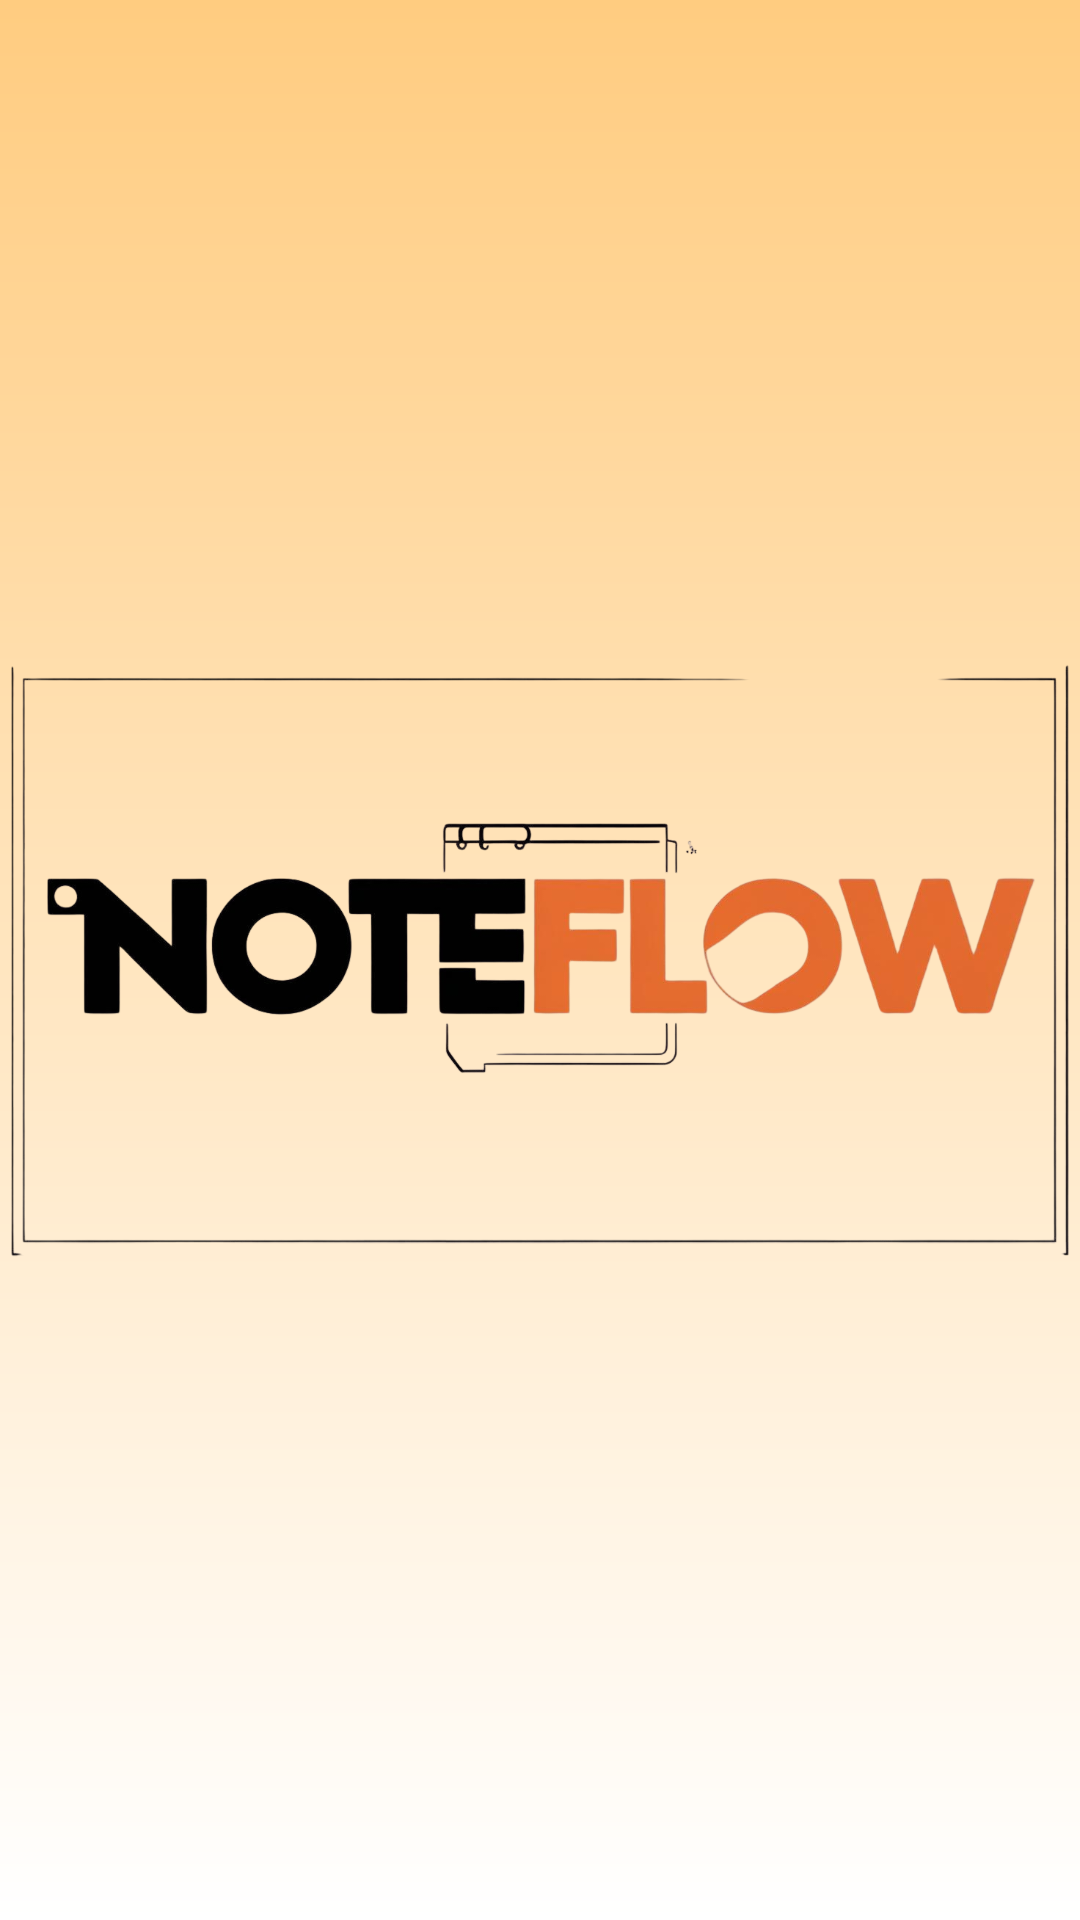

Reconstruct the res/layout file that produces this screen, plus the resources it refers to.
<!-- AndroidManifest.xml: activity theme Theme.AppCompat.NoActionBar -->
<!-- res/layout/activity_splash.xml -->
<androidx.coordinatorlayout.widget.CoordinatorLayout xmlns:android="http://schemas.android.com/apk/res/android"
    xmlns:app="http://schemas.android.com/apk/res-auto"
    xmlns:tools="http://schemas.android.com/tools"
    android:layout_width="match_parent"
    android:layout_height="match_parent"
    tools:context=".SplashActivity">

    
    <androidx.constraintlayout.widget.ConstraintLayout
        android:layout_width="match_parent"
        android:layout_height="match_parent"
        android:background="@drawable/gradient_background">

        
        <ImageView
            android:id="@+id/logo"
            android:layout_width="wrap_content"
            android:layout_height="wrap_content"
            android:src="@drawable/ic_app_logo"
            android:contentDescription="@string/app_logo"
            app:layout_constraintTop_toTopOf="parent"
            app:layout_constraintBottom_toBottomOf="parent"
            app:layout_constraintStart_toStartOf="parent"
            app:layout_constraintEnd_toEndOf="parent"
            android:scaleType="centerInside" />

    </androidx.constraintlayout.widget.ConstraintLayout>

</androidx.coordinatorlayout.widget.CoordinatorLayout>
<!-- resources referenced by this layout -->
<resources>
  <!-- drawable gradient_background (drawable) -->
  <layer-list xmlns:android="http://schemas.android.com/apk/res/android">
  <item>
  <shape android:shape="rectangle">
  <gradient android:startColor="@color/white" android:endColor="@color/orange_light" android:angle="90"/>
  </shape>
  </item>
  </layer-list>
  <!-- drawable ic_app_logo: png bitmap (drawable, 273022 bytes) -->
  <string name="app_logo">App Logo</string>
  <color name="white">#FFFFFF</color>
  <color name="orange_light">#FFCC80</color>
</resources>
